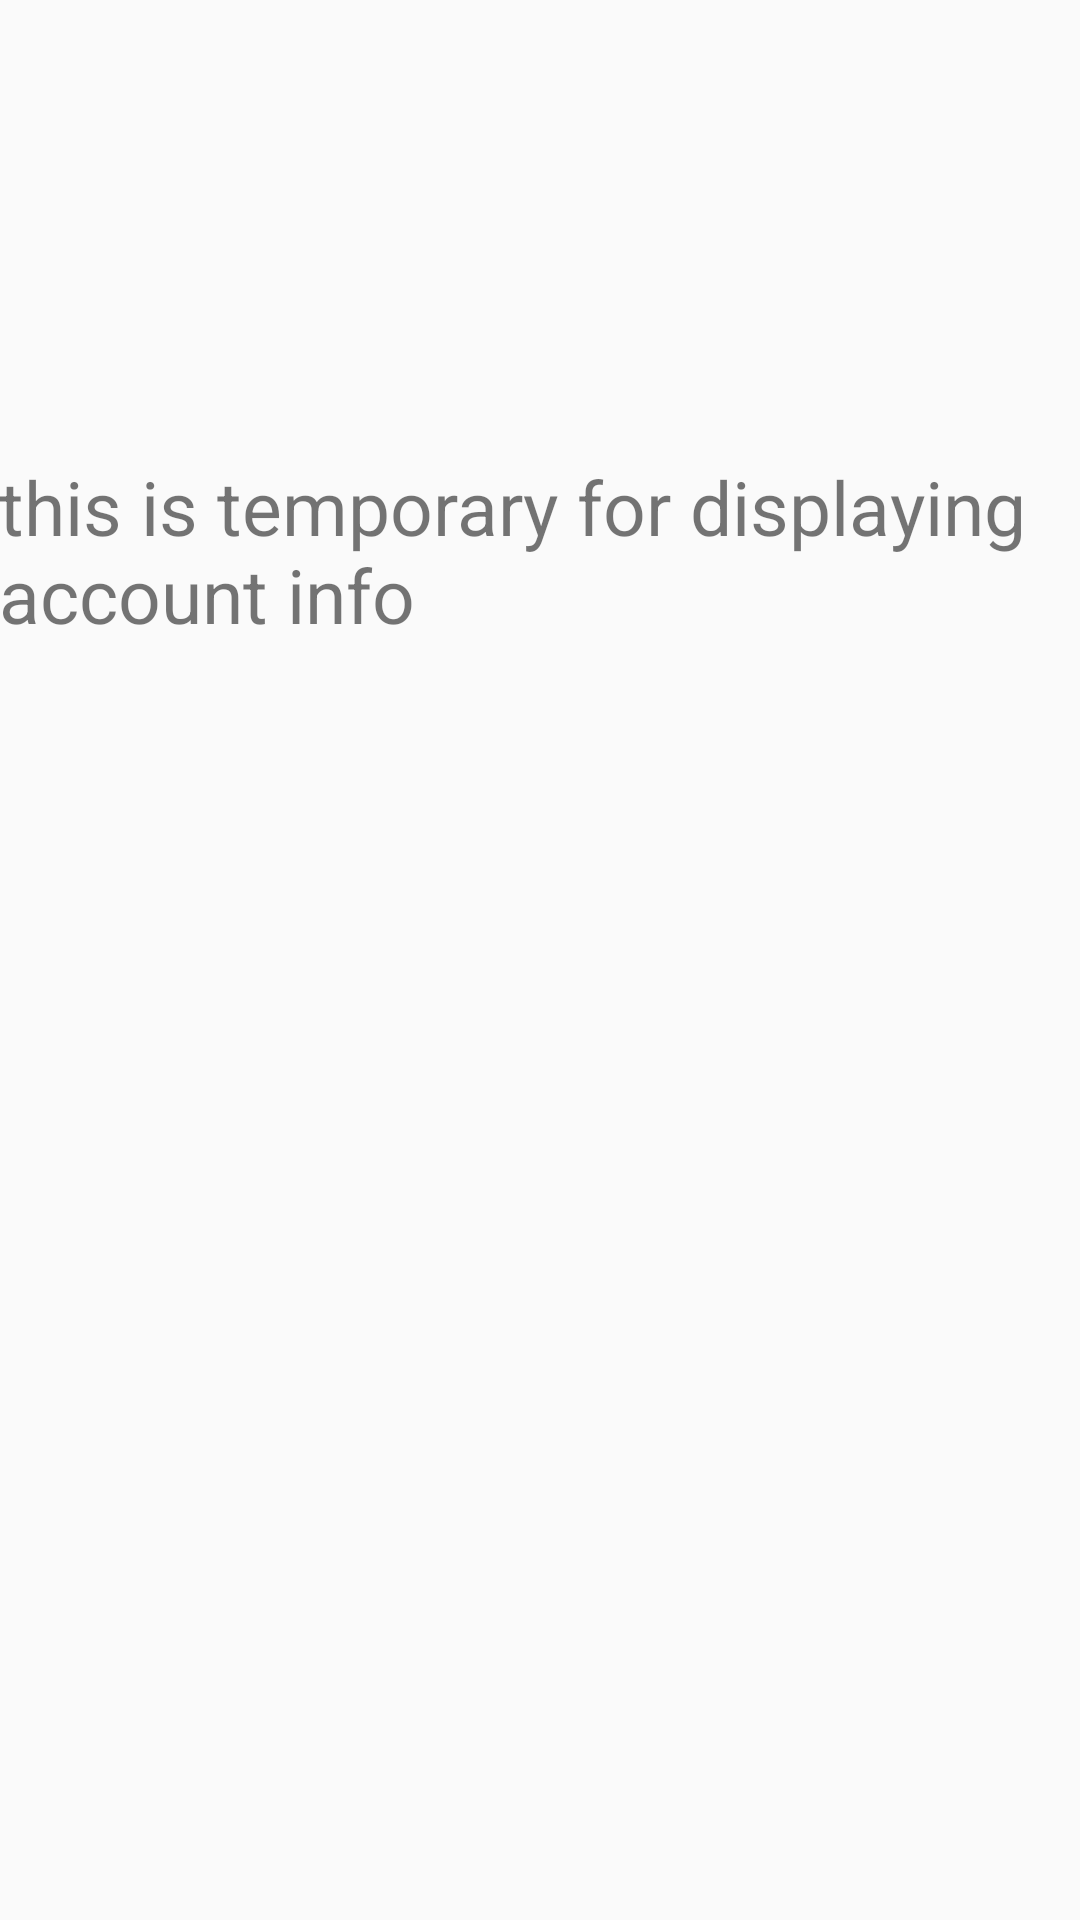

Reconstruct the res/layout file that produces this screen, plus the resources it refers to.
<!-- AndroidManifest.xml: application theme AppTheme -->
<!-- res/layout/activity_main.xml -->
<?xml version="1.0" encoding="utf-8"?>
<RelativeLayout xmlns:android="http://schemas.android.com/apk/res/android"
    xmlns:tools="http://schemas.android.com/tools"
    android:layout_width="match_parent"
    android:layout_height="match_parent"
    android:paddingBottom="@dimen/activity_vertical_margin"
    android:paddingLeft="@dimen/activity_horizontal_margin"
    android:paddingRight="@dimen/activity_horizontal_margin"
    android:paddingTop="@dimen/activity_vertical_margin"
    tools:context="com.seppia.android.example.MainActivity">

    <TextView
        android:layout_width="wrap_content"
        android:layout_height="wrap_content"
        android:text="this is temporary for displaying account info"
        android:id="@+id/textView_MA_temp"
        android:layout_alignParentTop="true"
        android:layout_centerHorizontal="true"
        android:layout_marginTop="152dp"
        android:textSize="25sp"/>
</RelativeLayout>
<!-- resources referenced by this layout -->
<resources>
  <style name="AppTheme" parent="Theme.AppCompat.Light.DarkActionBar">
          
          <item name="colorPrimary">@color/colorPrimary</item>
          <item name="colorPrimaryDark">@color/colorPrimaryDark</item>
          <item name="colorAccent">@color/colorAccent</item>
      </style>
  <color name="colorPrimary">#3F51B5</color>
  <color name="colorPrimaryDark">#303F9F</color>
  <color name="colorAccent">#FF4081</color>
</resources>
